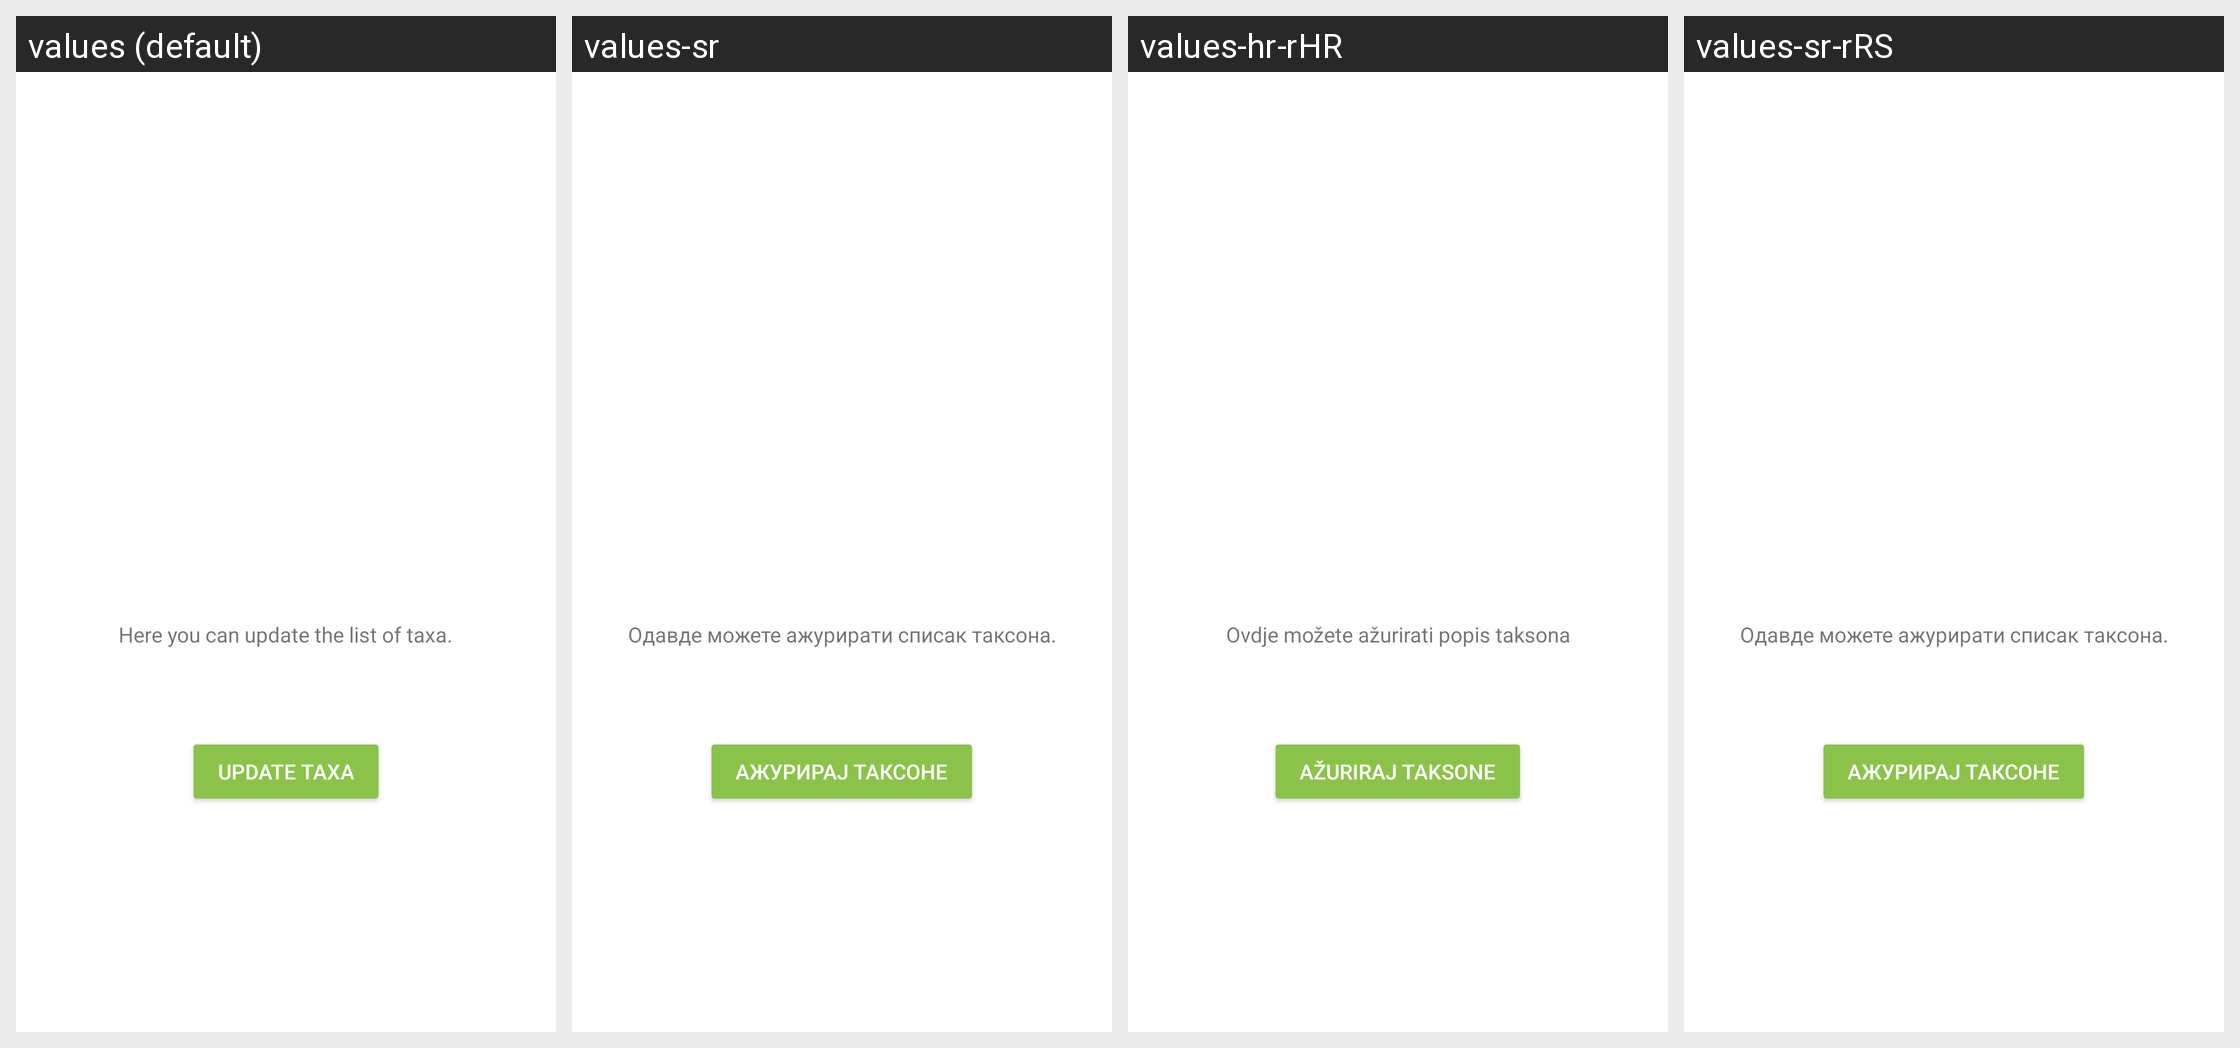

This grid shows one Android layout under several languages. Give, for every string resource on the screen, its name, the default text and each shown locale's text.
Android screen res/layout/fragment_setup.xml rendered under 4 locales, left to right: values (default), values-sr, values-hr-rHR, values-sr-rRS. Device: Nexus 5 (rendered at 1080×1920; each locale shown at half size, 540×960, under a caption strip naming it); theme AppTheme.
Strings drawn on this screen, with the default value and each locale's value (text and hints the layout hard-codes, and strings that could not be matched under every locale, appear in the picture but are not listed):

note
  values: Here you can update the list of taxa.
  values-sr: Одавде можете ажурирати списак таксона.
  values-hr-rHR: Ovdje možete ažurirati popis taksona
  values-sr-rRS: Одавде можете ажурирати списак таксона.

button_update
  values: Update taxa
  values-sr: Ажурирај таксоне
  values-hr-rHR: Ažuriraj taksone
  values-sr-rRS: Ажурирај таксоне
